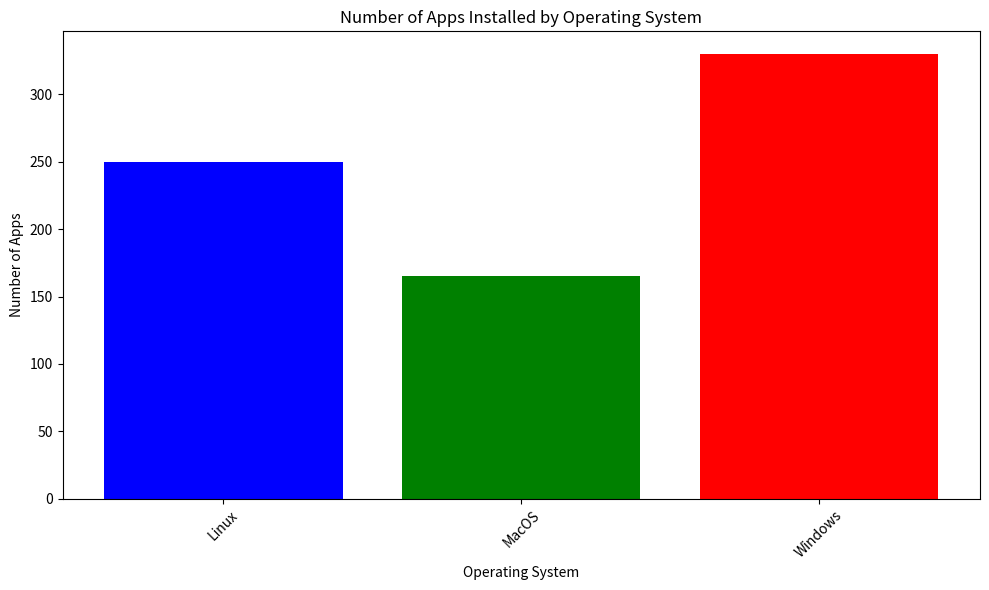

The matplotlib source for this figure: (Note: this script raises an exception after producing the figure.)
import matplotlib.pyplot as plt
import pandas as pd

# Sample data
data = {
    'Operating System': ['Windows', 'MacOS', 'Linux', 'Windows', 'MacOS', 'Linux', 'Windows', 'MacOS', 'Linux'],
    'Number of Apps': [100, 50, 75, 120, 60, 90, 110, 55, 85]
}

# Create a DataFrame
df = pd.DataFrame(data)

# Group by 'Operating System' and count the number of apps
grouped_df = df.groupby('Operating System')['Number of Apps'].sum().reset_index()

# Create a bar plot
plt.figure(figsize=(10, 6))
plt.bar(grouped_df['Operating System'], grouped_df['Number of Apps'], color=['blue', 'green', 'red'])
plt.xlabel('Operating System')
plt.ylabel('Number of Apps')
plt.title('Number of Apps Installed by Operating System')
plt.xticks(rotation=45)
plt.tight_layout()
plt.show()
plt.savefig('png_files/plot_f8ed7b59.png')